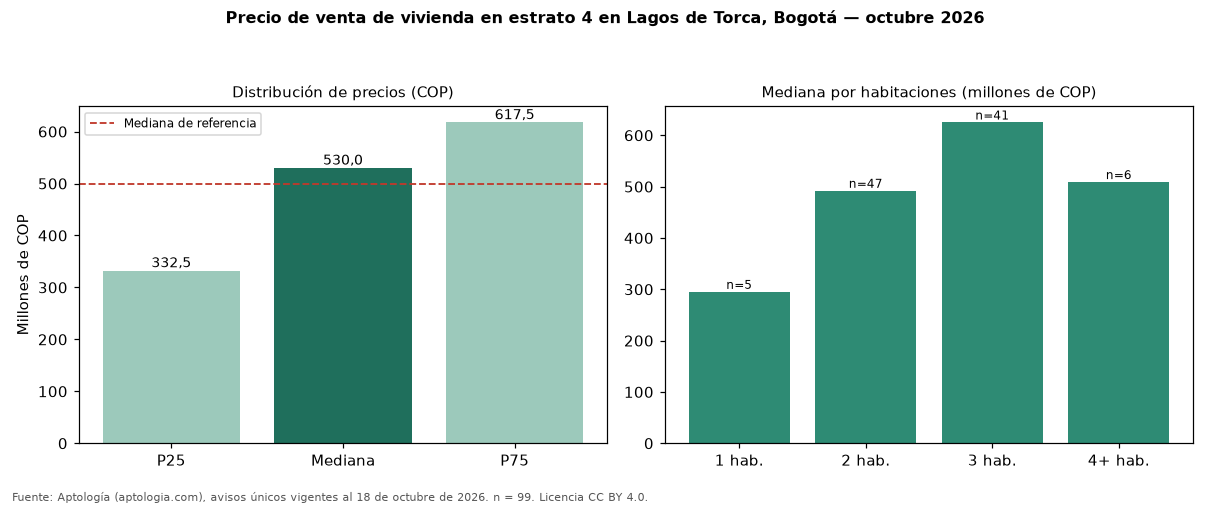

The file beside this chart, header and first rows:
seccion, metrica, valor_cop, n
precio, p25, 332500000, 99
precio, mediana, 530000000, 99
precio, p75, 617500000, 99
cop_por_m2, p25, 6137146, 99
cop_por_m2, mediana, 7850089, 99
cop_por_m2, p75, 8757042, 99
area, area_mediana_m2, 65.0, 99
habitaciones, 1, 295000000, 5
habitaciones, 2, 492000000, 47
habitaciones, 3, 625000000, 41
habitaciones, 4+, 509000000, 6
administracion, mediana, 269000, 71
estrato, moda, 4, 
parqueadero, porcentaje_con_parqueadero, 75.8, 99
referencia, mediana_referencia, 499000000, 247
referencia, mediana_cop_por_m2_referencia, 6785714, 247
